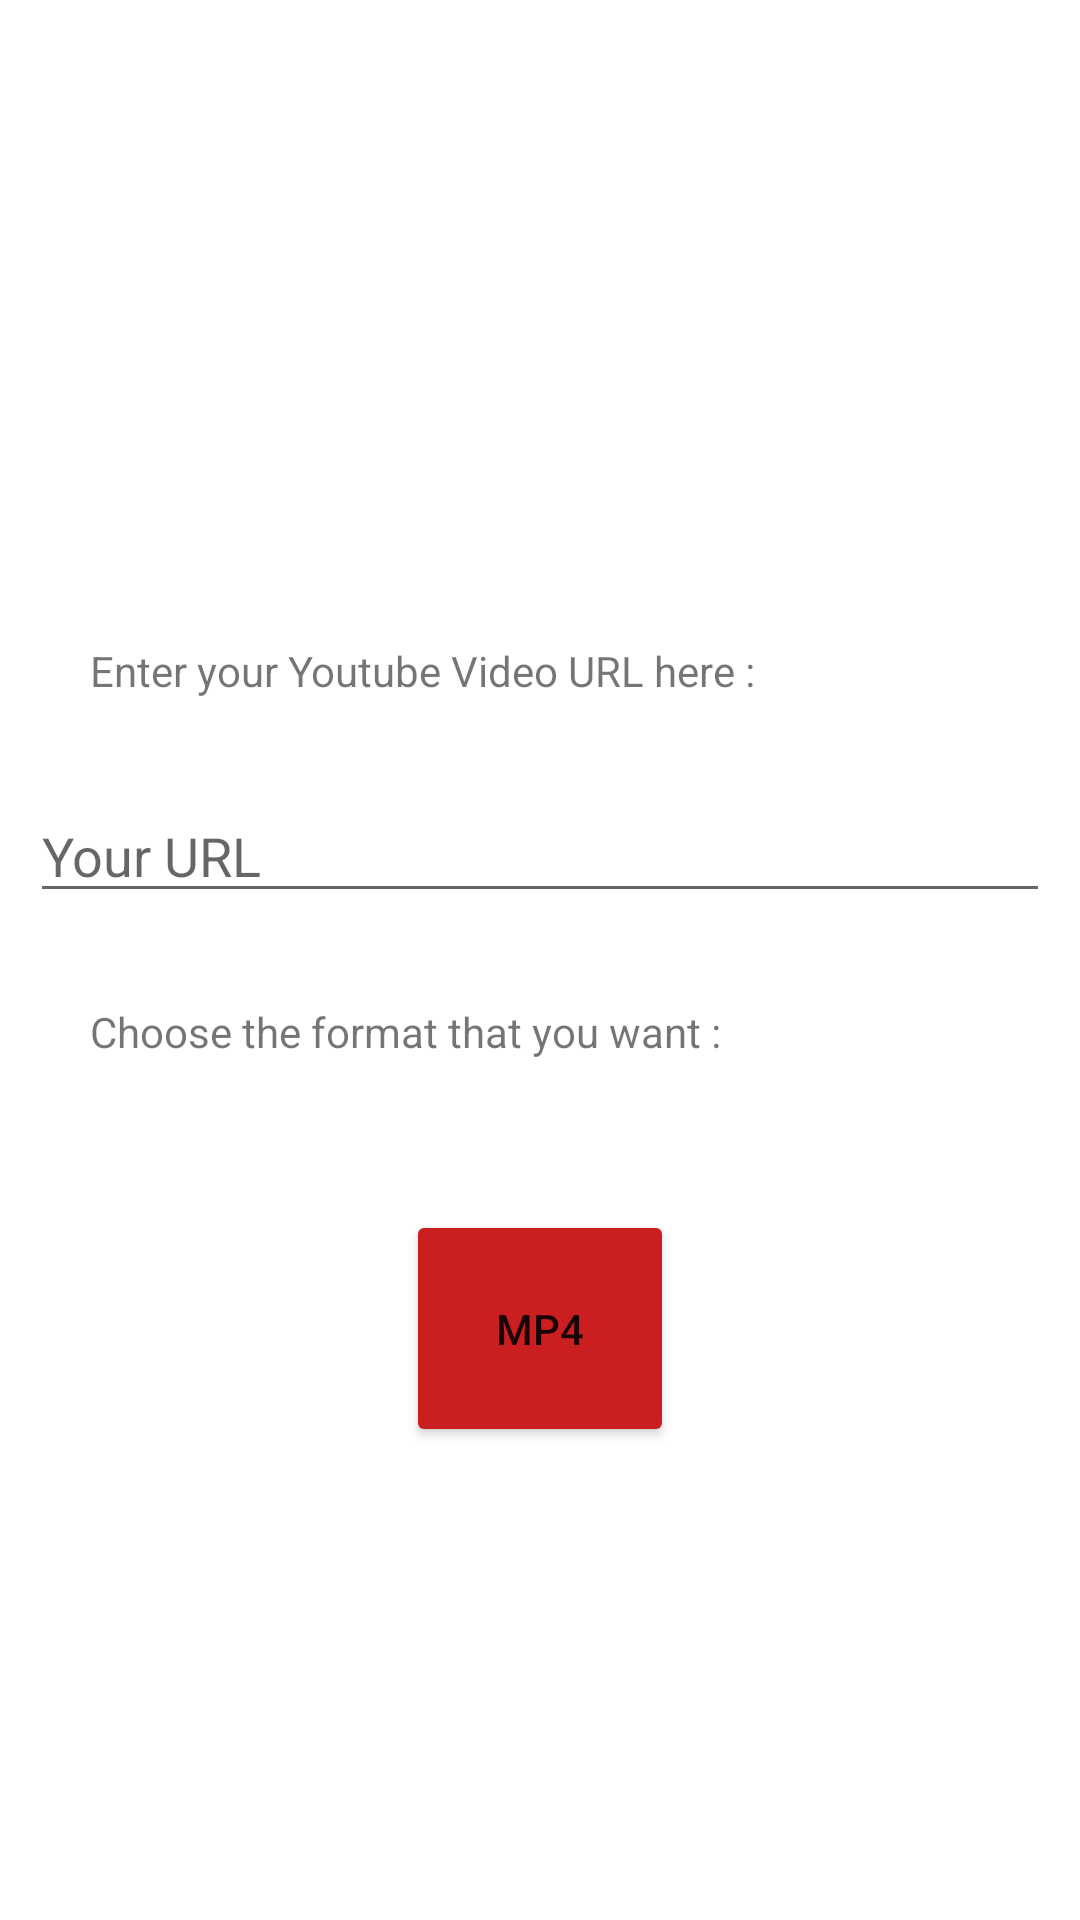

Here is an Android app screen rendered from its layout file. Give the layout XML and the strings, colors and styles it references.
<!-- AndroidManifest.xml: application theme Theme.Cutube -->
<!-- res/layout/activity_url.xml -->
<?xml version="1.0" encoding="utf-8"?>

<LinearLayout xmlns:android="http://schemas.android.com/apk/res/android"
    xmlns:app="http://schemas.android.com/apk/res-auto"
    xmlns:tools="http://schemas.android.com/tools"
    android:layout_width="match_parent"
    android:layout_height="match_parent"
    tools:context=".controller.UrlActivity"
    android:orientation="vertical">


    <ImageView
        android:id="@+id/url_activity_imageView"
        android:layout_width="370dp"
        android:layout_height="184dp"
        app:srcCompat="@drawable/logocutube" />

    <TextView
        android:id="@+id/url_activity_textV"
        android:layout_width="wrap_content"
        android:layout_height="wrap_content"
        android:layout_margin="10dp"
        android:padding="20dp"
        android:text="Enter your Youtube Video URL here :"/>

    <EditText
        android:id="@+id/url_activity_EditText"
        android:layout_width="match_parent"
        android:layout_height="wrap_content"
        android:layout_marginStart="10dp"
        android:layout_marginEnd="10dp"
        android:hint="Your URL"/>
    <TextView
        android:id="@+id/url_activity_textVBtn"
        android:layout_width="wrap_content"
        android:layout_height="wrap_content"
        android:layout_margin="10dp"
        android:padding="20dp"
        android:text="Choose the format that you want :"/>

    <Button
        android:id="@+id/min_activity_mp4_btn"
        android:layout_width="wrap_content"
        android:layout_height="wrap_content"
        android:backgroundTint="#cb1e20"
        android:layout_marginTop="20dp"
        android:padding="30dp"
        android:layout_gravity="center_horizontal"

        android:text="MP4"/>




</LinearLayout>
<!-- resources referenced by this layout -->
<resources>
  <style name="Theme.Cutube" parent="Theme.MaterialComponents.DayNight.DarkActionBar">
          
          <item name="colorPrimary">@color/purple_500</item>
          <item name="colorPrimaryVariant">@color/purple_700</item>
          <item name="colorOnPrimary">@color/white</item>
          
          <item name="colorSecondary">@color/teal_200</item>
          <item name="colorSecondaryVariant">@color/teal_700</item>
          <item name="colorOnSecondary">@color/black</item>
          
          <item name="android:statusBarColor" tools:targetApi="l">?attr/colorPrimaryVariant</item>
          
      </style>
  <!-- not gathered from this repository: default colours our renderer supplied (Android Studio template values) -->
  <color name="purple_500">#FF6200EE</color>
  <color name="purple_700">#FF3700B3</color>
  <color name="teal_200">#FF03DAC5</color>
  <color name="teal_700">#FF018786</color>
  <color name="black">#FF000000</color>
  <color name="white">#FFFFFFFF</color>
</resources>
